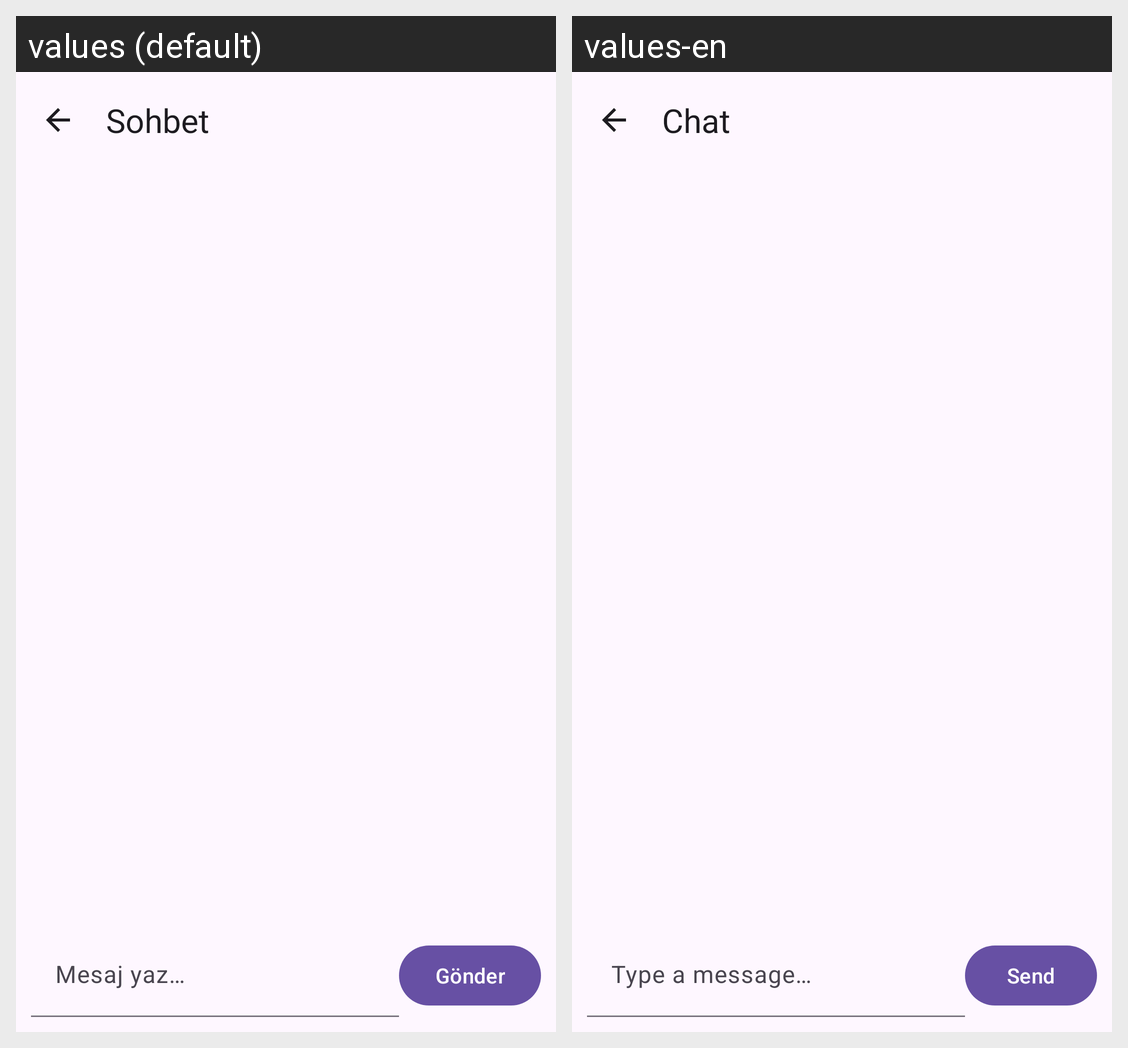

Strings drawn on this Android screen and how each of the app's shown locales translates them:
Android screen res/layout/activity_chat.xml rendered under 2 locales, left to right: values (default), values-en. Device: Nexus 5 (rendered at 1080×1920; each locale shown at half size, 540×960, under a caption strip naming it); theme Theme.Pinli.NoActionBar.
Strings drawn on this screen, with the default value and each locale's value (text and hints the layout hard-codes, and strings that could not be matched under every locale, appear in the picture but are not listed):

chat_title
  values: Sohbet
  values-en: Chat

message_hint
  values: Mesaj yaz…
  values-en: Type a message…

send
  values: Gönder
  values-en: Send
